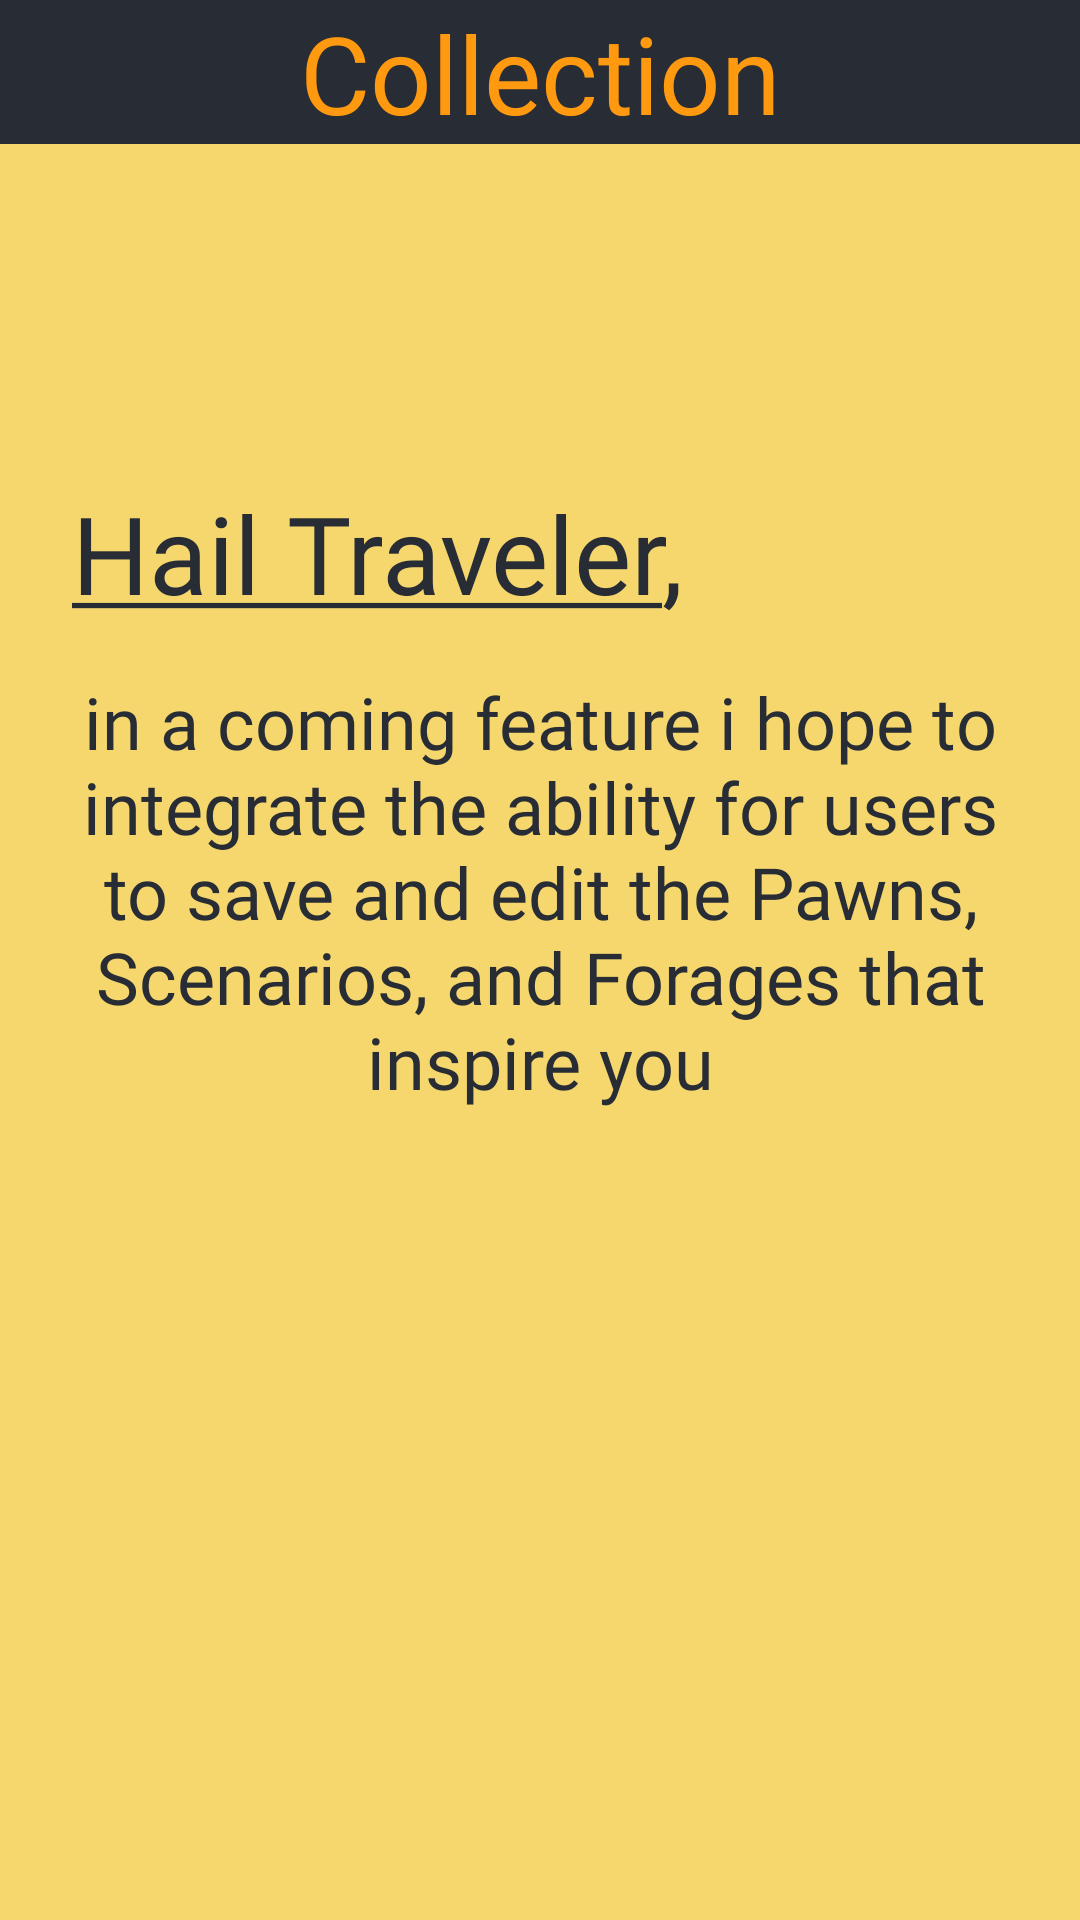

Reconstruct the res/layout file that produces this screen, plus the resources it refers to.
<!-- AndroidManifest.xml: application theme AppTheme -->
<!-- res/layout/fragment_collection.xml -->
<?xml version="1.0" encoding="utf-8"?>

<androidx.constraintlayout.widget.ConstraintLayout xmlns:android="http://schemas.android.com/apk/res/android"
    xmlns:app="http://schemas.android.com/apk/res-auto"
    xmlns:tools="http://schemas.android.com/tools"
    android:layout_width="match_parent"
    android:layout_height="match_parent"
    android:background="@color/colorSecondary"
    tools:context=".CollectionFragment">

    <TextView
        android:id="@+id/collectionLabel"
        android:layout_width="0dp"
        android:layout_height="48sp"
        android:layout_marginBottom="106dp"
        android:background="@color/namespaceBlack"
        android:fontFamily="@font/cinzel_decorative_bold"
        android:gravity="center"
        android:text="@string/collectionLabel"
        android:textColor="@color/namespaceOrange"
        android:textSize="36sp"
        app:layout_constraintEnd_toEndOf="parent"
        app:layout_constraintHorizontal_bias="0.0"
        app:layout_constraintStart_toStartOf="parent"
        app:layout_constraintTop_toTopOf="parent"
        app:layout_constraintVertical_bias="0.0" />

    <TextView
        android:id="@+id/hailLabel"
        android:layout_width="wrap_content"
        android:layout_height="wrap_content"
        android:layout_marginTop="160dp"
        android:fontFamily="@font/jim_nightshade"
        android:gravity="start"
        android:text="@string/hail"
        android:textColor="@color/namespaceBlack"
        android:textSize="36sp"
        app:layout_constraintStart_toStartOf="@+id/tvCollectionDescription"
        app:layout_constraintTop_toTopOf="parent" />

    <TextView
        android:id="@+id/tvCollectionDescription"
        android:layout_width="0dp"
        android:layout_height="wrap_content"
        android:layout_marginHorizontal="24sp"
        android:layout_marginStart="24dp"
        android:layout_marginTop="16dp"
        android:layout_marginEnd="24dp"
        android:fontFamily="@font/jim_nightshade"
        android:gravity="center"
        android:text="@string/collection_content_desc"
        android:textColor="@color/namespaceBlack"
        android:textSize="24sp"
        app:layout_constraintEnd_toEndOf="parent"
        app:layout_constraintHorizontal_bias="0.0"
        app:layout_constraintStart_toStartOf="parent"
        app:layout_constraintTop_toBottomOf="@+id/hailLabel" />


</androidx.constraintlayout.widget.ConstraintLayout>
<!-- resources referenced by this layout -->
<resources>
  <color name="colorSecondary">#F5D76E</color>
  <color name="namespaceBlack">#282c34</color>
  <color name="namespaceOrange">#ff990f</color>
  <string name="collectionLabel">Collection</string>
  <string name="collection_content_desc">
          in a coming feature i hope to integrate the ability for users to save and edit the
          Pawns, Scenarios, and Forages that inspire you
      </string>
  <string name="hail"> <u>Hail Traveler</u>,</string>
  <style name="AppTheme" parent="Theme.MaterialComponents">
          
          <item name="colorPrimary">@color/colorPrimary</item>
          <item name="colorSecondary">@color/forageGreen</item>
          <item name="colorPrimaryDark">@color/namespaceBlack</item>
          <item name="colorAccent">@color/colorAccent</item>
      </style>
  <color name="colorPrimary">#4b5555</color>
  <color name="forageGreen">#29C51D</color>
  <color name="colorAccent">#4b5555</color>
</resources>
